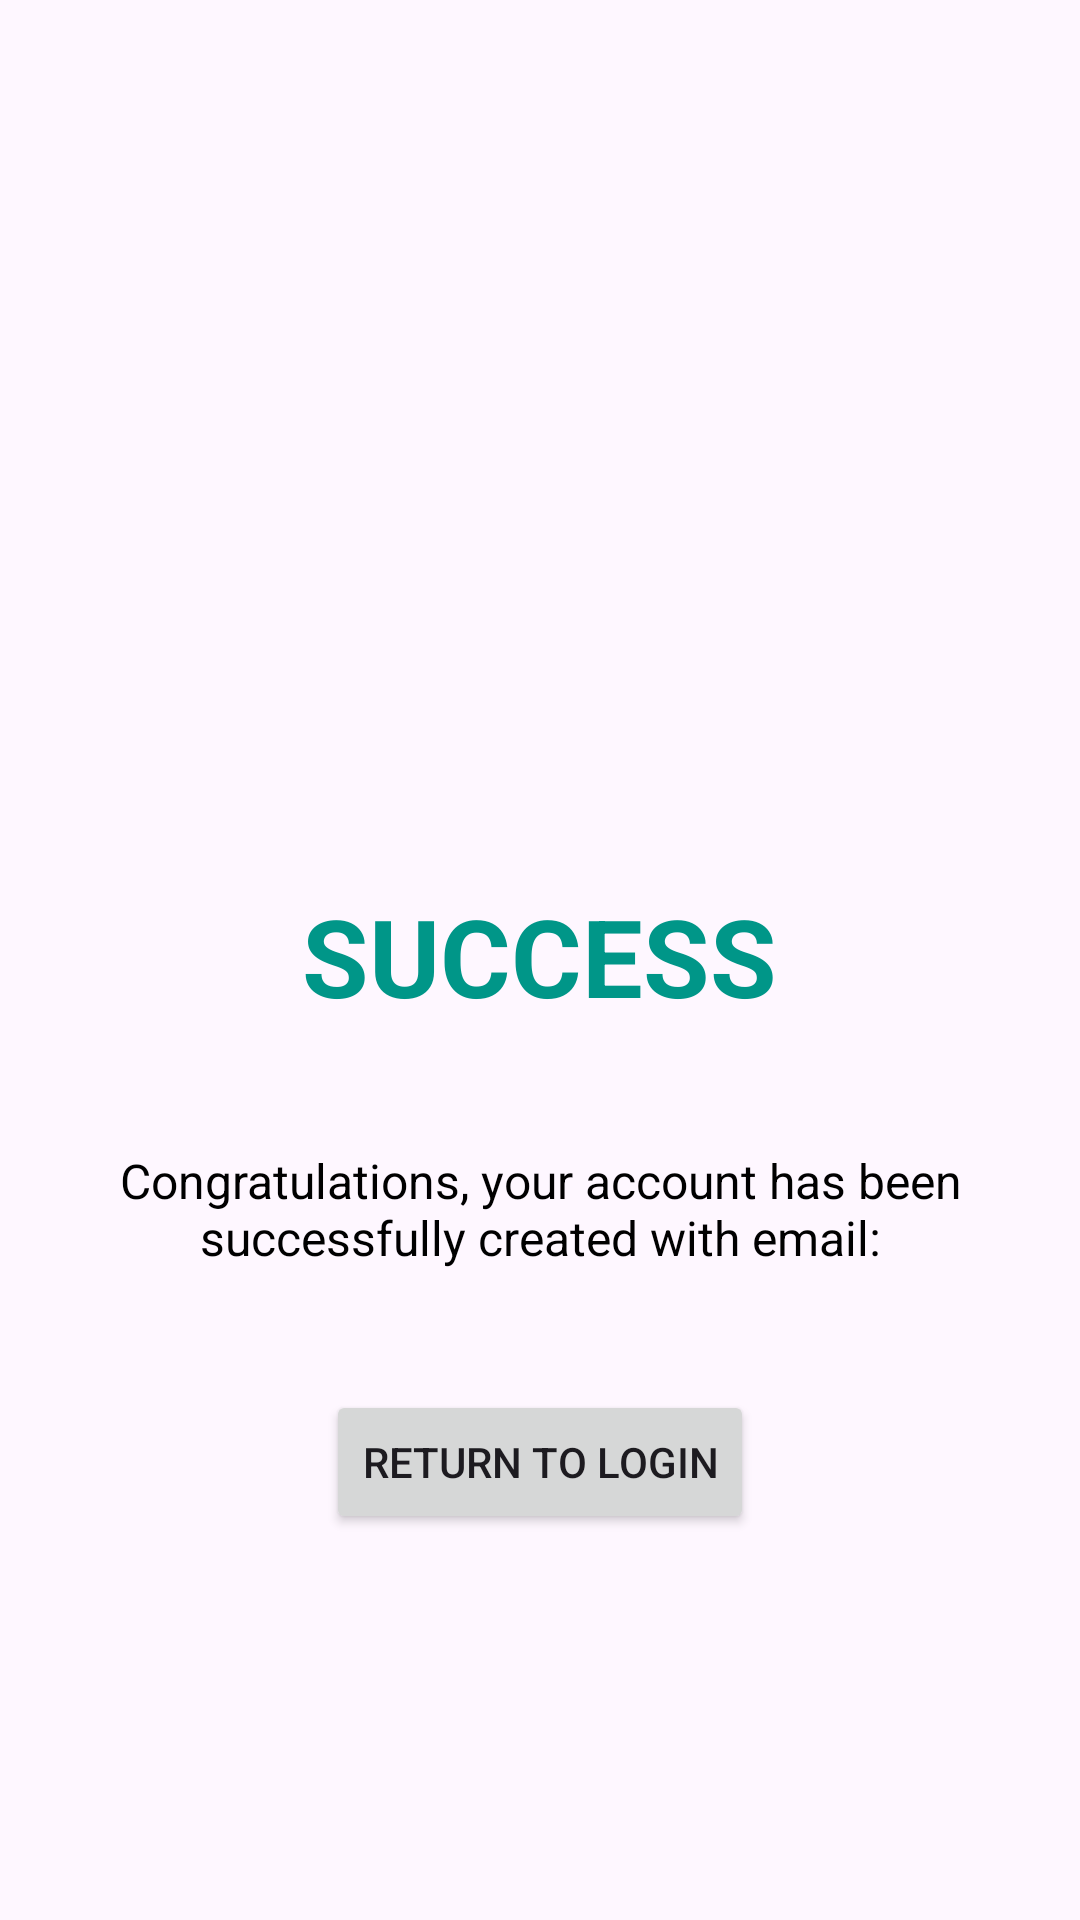

Reconstruct the res/layout file that produces this screen, plus the resources it refers to.
<!-- AndroidManifest.xml: application theme Theme.LoginRegisterSQLiteDatabase -->
<!-- res/layout/activity_register_successfull.xml -->
<?xml version="1.0" encoding="utf-8"?>
<androidx.appcompat.widget.LinearLayoutCompat xmlns:android="http://schemas.android.com/apk/res/android"
    xmlns:app="http://schemas.android.com/apk/res-auto"
    xmlns:tools="http://schemas.android.com/tools"
    android:layout_width="match_parent"
    android:layout_height="match_parent"
    android:layout_gravity="center"
    android:gravity="center"
    android:orientation="vertical"
    android:padding="16dp"
    tools:context=".LoginActivity">

    <androidx.appcompat.widget.AppCompatImageView
        android:layout_width="150dp"
        android:layout_height="150dp"
        android:src="@drawable/logo"
        app:srcCompat="@drawable/logo" />

    <TextView
        android:layout_width="wrap_content"
        android:layout_height="wrap_content"
        android:text="SUCCESS"
        android:textColor="#009688"
        android:textSize="36sp"
        android:textStyle="bold"
        android:layout_marginTop="16dp"
        android:layout_marginBottom="24dp"/>

    <TextView
        android:id="@+id/tv_register_message"
        android:layout_width="wrap_content"
        android:layout_height="wrap_content"
        android:text="Congratulations, your account has been successfully created with email:"
        android:textColor="#000000"
        android:textSize="16sp"
        android:layout_marginTop="16dp"
        android:layout_marginBottom="24dp"
        android:gravity="center_horizontal"/>

    <Button
        android:id="@+id/btn_return_login"
        android:layout_width="wrap_content"
        android:layout_height="wrap_content"
        android:layout_marginTop="16dp"
        android:text="Return to login"/>



</androidx.appcompat.widget.LinearLayoutCompat>
<!-- resources referenced by this layout -->
<resources>
  <style name="Theme.LoginRegisterSQLiteDatabase" parent="Base.Theme.LoginRegisterSQLiteDatabase" />
  <style name="Base.Theme.LoginRegisterSQLiteDatabase" parent="Theme.Material3.DayNight.NoActionBar">
          
          
      </style>
</resources>
